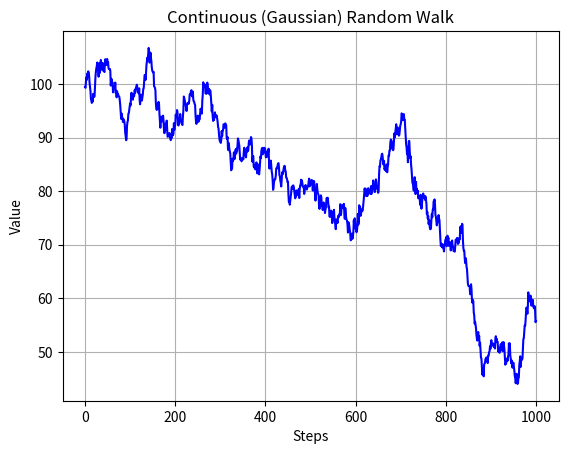

Write Python code to recreate this figure. (Note: this script raises an exception after producing the figure.)
import numpy as np
import matplotlib.pyplot as plt

#main
#introduction()
#random_walk_simulation()
#analysis()
#conclusion()
points = 0

# Parameters
num_steps = 1200
start_value = 100  # Often used as a starting stock price
mu = 0             # Mean (drift)
sigma = 1          # Volatility (standard deviation)



for i in range(1,7):


    # Equation step: Generate continuous epsilon_t
    epsilon = np.random.normal(loc=mu, scale=sigma, size=num_steps)

# Equation step: y_t = y_{t-1} + epsilon_t
    random_walk = np.cumsum(epsilon) + start_value
    steps = np.arange(1201)

    plt.figure()
# Plot results
    plt.plot(steps[0:1001], random_walk[0:1001], color='blue')
    plt.title("Continuous (Gaussian) Random Walk")
    plt.xlabel("Steps")
    plt.ylabel("Value")
    plt.grid(True)
    plt.show(block=False)

    prediction = input("What is your prediction for the future price? " )
    #split_idx = 1000
    #plt.plot(random_walk[0:1001], color='blue')
    plt.plot(steps[1000:1200], random_walk[1000:1200])
    #plt.grid(True)
    #plt.show()

    while prediction != "up" and prediction != "down":
        prediction = input("Invalid prediction. Please enter 'up' or 'down'. ")


    #color code up and down
    final_change = random_walk[1199] - random_walk[1000]
    #actual_direction = "up" if final_change < 0 else "down"


    if final_change > 0:
        actual = "up"
        plt.plot(steps[1000:1200], random_walk[1000:1200], color='green')
    else:    
        actual = "down"
        plt.plot(steps[1000:1200], random_walk[1000:1200], color='red')    

    if prediction.lower() == actual:
        print("Correct! The price went", actual)
        points += 1
    else:    print("Incorrect. The price went", actual)


    plt.grid(True)
    plt.show(block=False)

    print("Your score is:", points)
    input("Press Enter for next challenge...")
    plt.close('all')  # Destroys the window so the next round starts with a clean screen


print("\n=====================================")
print(f"GAME OVER! Your final score: {points}/6")
if points >= 4:
    print("Incredible. You beat the system!")
else:
    print("Market efficiency wins. It's truly a random walk!")






#if prediction.lower() == actual_direction:
 #   print("Correct! The price went", actual_direction)
#else:    print("Incorrect. The price went", actual_direction)   
